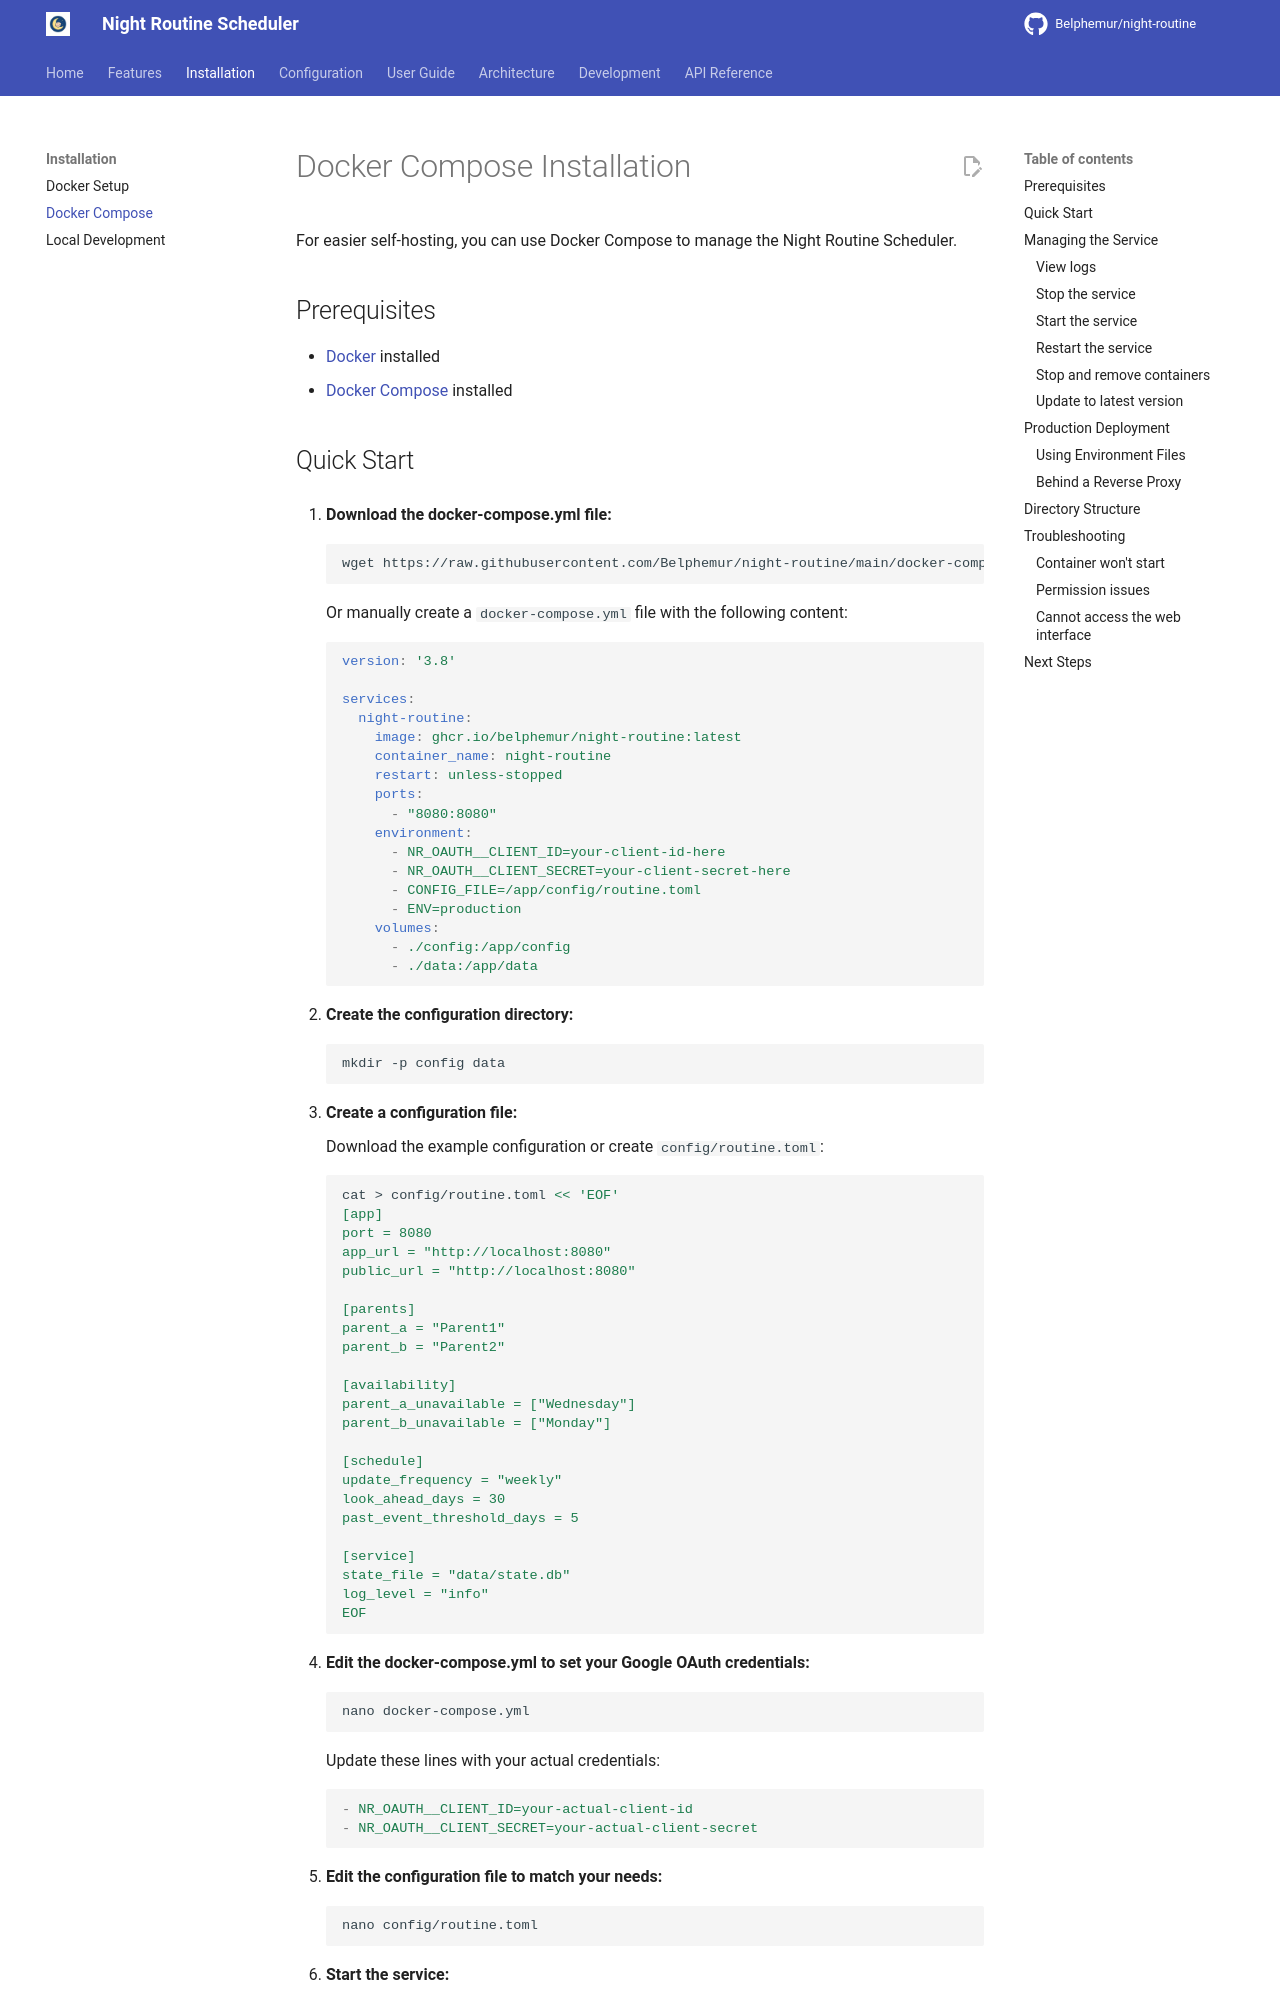

repository: Belphemur/night-routine · page: installation/docker-compose/index.html · generator: mkdocs

# Docker Compose Installation

For easier self-hosting, you can use Docker Compose to manage the Night Routine Scheduler.

## Prerequisites

- [Docker](https://docs.docker.com/get-docker/) installed
- [Docker Compose](https://docs.docker.com/compose/install/) installed
